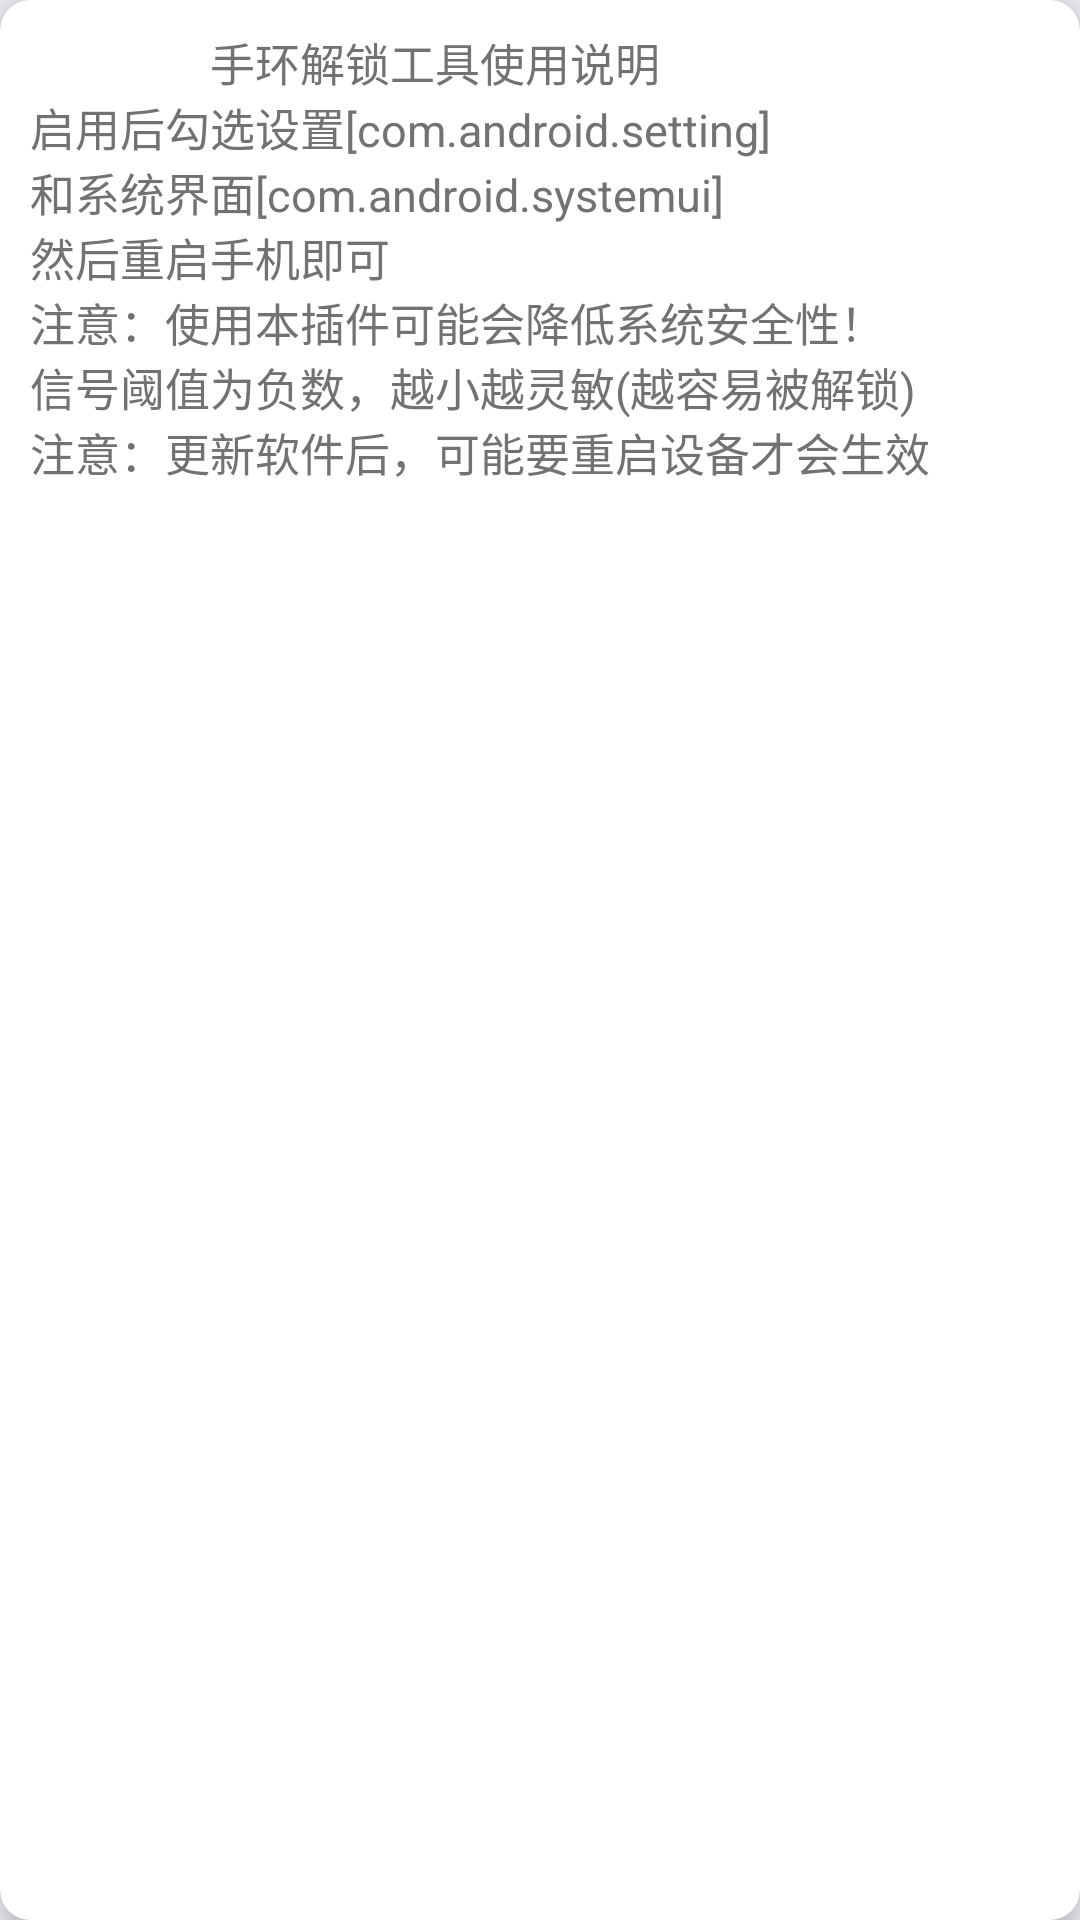

The Android layout XML behind this screen, and the referenced resources:
<!-- AndroidManifest.xml: application theme AppTheme -->
<!-- res/layout/include_about.xml -->
<?xml version="1.0" encoding="utf-8"?>
<androidx.cardview.widget.CardView
    xmlns:android="http://schemas.android.com/apk/res/android"
    xmlns:app="http://schemas.android.com/apk/res-auto"
    app:cardElevation="8dip"
    app:cardBackgroundColor="@color/white"
    app:cardCornerRadius="10dp"
    app:cardPreventCornerOverlap="true"
    android:layout_width="match_parent"
    android:layout_height="wrap_content">

    <TextView
        android:id="@+id/tvAbout"
        android:layout_margin="10dp"
        android:textSize="15sp"
        android:textColor="@color/colorSecondText"
        android:text="@string/app_about"
        android:layout_width="match_parent"
        android:layout_height="wrap_content"/>

</androidx.cardview.widget.CardView>
<!-- resources referenced by this layout -->
<resources>
  <color name="colorSecondText">#727272</color>
  <color name="white">#FFFFFFFF</color>
  <string name="app_about">\t\t\t\t\t\t\t\t\t手环解锁工具使用说明\n启用后勾选设置[com.android.setting]\n和系统界面[com.android.systemui]\n然后重启手机即可\n注意：使用本插件可能会降低系统安全性！\n信号阈值为负数，越小越灵敏(越容易被解锁)\n注意：更新软件后，可能要重启设备才会生效</string>
  <style name="AppTheme" parent="@style/Theme.MaterialComponents.Light.NoActionBar">
          <item name="android:windowBackground">@color/white9</item>
          <item name="android:actionBarStyle">@style/ThemeOverlay.AppCompat.Dark.ActionBar</item>
          <item name="actionBarStyle">@style/ThemeOverlay.AppCompat.Dark.ActionBar</item>
          <item name="colorPrimary">@color/purple_500</item>
          <item name="colorPrimaryDark">@color/purple_500</item>
          <item name="colorAccent">@color/purple_500</item>
          <item name="colorButtonNormal">@color/purple_500</item>
          <item name="colorOnSecondary">@color/white</item>
          <item name="colorSecondary">@color/purple_500</item>
      </style>
  <color name="white9">#fff2f1f6</color>
  <color name="purple_500">#FF6200EE</color>
</resources>
